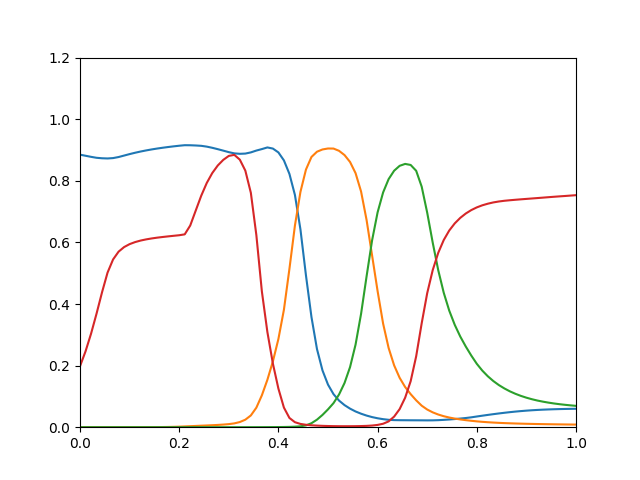

The table this chart was drawn from, first rows:
0.8848, 8.111e-08, 1.702e-12, 0.1978
0.8813, 1.667e-07, 4.875e-12, 0.246
0.8778, 3.303e-07, 1.323e-11, 0.3033
0.8747, 6.354e-07, 3.409e-11, 0.3686
0.8732, 1.205e-06, 8.379e-11, 0.4382
0.8725, 2.228e-06, 1.97e-10, 0.502
0.8737, 4.069e-06, 4.439e-10, 0.5446
0.8772, 7.489e-06, 9.613e-10, 0.5699
0.8819, 1.371e-05, 2.004e-09, 0.5848
0.8867, 2.466e-05, 4.034e-09, 0.5944
0.8911, 4.341e-05, 7.852e-09, 0.601
0.8951, 7.463e-05, 1.49e-08, 0.606
0.8986, 0.0001251, 2.727e-08, 0.6098
0.9018, 0.0002047, 4.855e-08, 0.6128
0.9047, 0.0003273, 8.419e-08, 0.6154
0.9073, 0.0005118, 1.424e-07, 0.6176
0.9097, 0.0007836, 2.348e-07, 0.6196
0.9119, 0.001176, 3.782e-07, 0.6214
0.9139, 0.001733, 5.953e-07, 0.6233
0.9156, 0.002502, 9.171e-07, 0.6261
0.9154, 0.003309, 1.383e-06, 0.6548
0.9147, 0.004074, 2.042e-06, 0.7034
0.9136, 0.004877, 2.974e-06, 0.7516
0.911, 0.005629, 4.306e-06, 0.7929
0.9071, 0.00643, 6.172e-06, 0.8251
0.9027, 0.007374, 8.728e-06, 0.8497
0.8979, 0.008538, 1.223e-05, 0.868
0.893, 0.01, 1.703e-05, 0.8808
0.8891, 0.0124, 2.391e-05, 0.8843
0.8876, 0.01675, 3.412e-05, 0.8686
0.8884, 0.02438, 4.907e-05, 0.833
0.8922, 0.03815, 7.137e-05, 0.7611
0.8982, 0.06339, 0.0001054, 0.6237
0.903, 0.1035, 0.0001587, 0.4409
0.9083, 0.1538, 0.0002318, 0.3092
0.9046, 0.2136, 0.0003311, 0.2065
0.8921, 0.2864, 0.000472, 0.1254
0.8662, 0.3813, 0.0006843, 0.06368
0.8224, 0.514, 0.001034, 0.03003
0.7539, 0.6549, 0.001668, 0.01618
0.6421, 0.764, 0.002905, 0.01064
0.493, 0.8365, 0.005856, 0.007864
0.3576, 0.8774, 0.0129, 0.006205
0.2537, 0.8944, 0.02447, 0.005134
0.1844, 0.9017, 0.03987, 0.004386
0.1383, 0.9049, 0.05792, 0.003839
0.1073, 0.9047, 0.07815, 0.003454
0.08642, 0.8974, 0.1061, 0.003232
0.07167, 0.8835, 0.1435, 0.003174
0.06027, 0.8612, 0.1951, 0.00321
0.05107, 0.8249, 0.2681, 0.003356
0.04381, 0.7653, 0.368, 0.003711
0.03773, 0.6728, 0.4897, 0.004299
0.03281, 0.5577, 0.6066, 0.005371
0.02901, 0.4419, 0.6976, 0.007422
0.02607, 0.3363, 0.7622, 0.01122
0.02403, 0.2572, 0.8055, 0.01884
0.02301, 0.2008, 0.8328, 0.0344
0.02272, 0.1603, 0.8486, 0.05881
0.02259, 0.1304, 0.8548, 0.09582
0.02244, 0.1073, 0.8514, 0.1494
... 30 more rows
